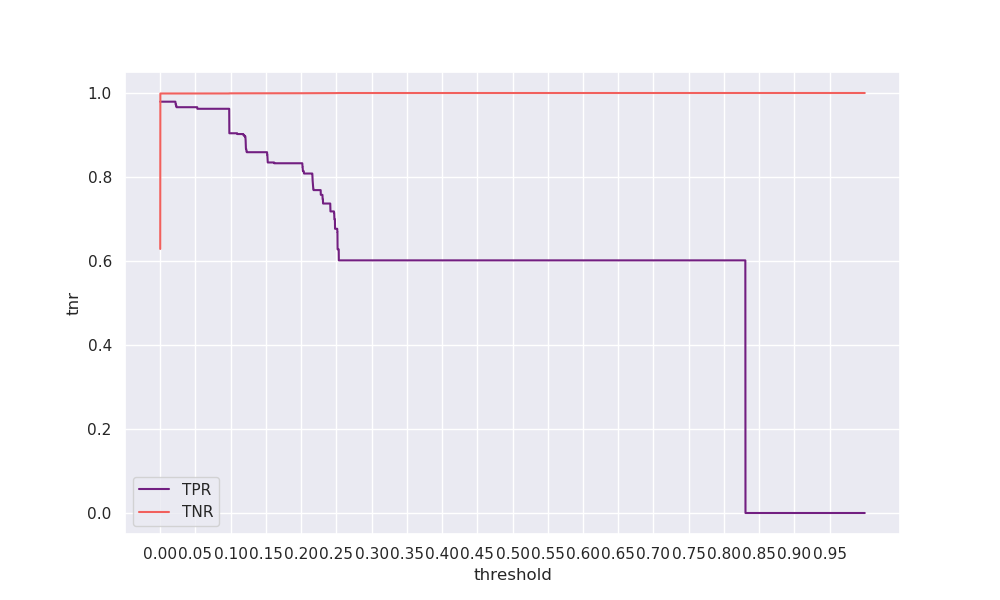

The table this chart was drawn from, first rows:
threshold, tpr, tnr, geometric_mean, arithmetic_mean
0.0, 0.9793, 0.6287, 0.7846, 0.804
0.0001, 0.9793, 0.9988, 0.989, 0.989
0.0002, 0.9793, 0.9988, 0.989, 0.9891
0.0003, 0.9793, 0.9988, 0.989, 0.9891
0.0004, 0.9793, 0.9988, 0.989, 0.9891
0.0005, 0.9793, 0.9988, 0.989, 0.9891
0.0006, 0.9793, 0.9988, 0.989, 0.9891
0.0007, 0.9793, 0.9988, 0.989, 0.9891
0.0008, 0.9793, 0.9988, 0.989, 0.9891
0.0009, 0.9793, 0.9988, 0.989, 0.9891
0.001, 0.9793, 0.9988, 0.989, 0.9891
0.0011, 0.9793, 0.9988, 0.989, 0.9891
0.0012, 0.9793, 0.9988, 0.989, 0.9891
0.0013, 0.9793, 0.9988, 0.989, 0.9891
0.0014, 0.9793, 0.9988, 0.989, 0.9891
0.0015, 0.9793, 0.9988, 0.989, 0.9891
0.0016, 0.9793, 0.9988, 0.989, 0.9891
0.0017, 0.9793, 0.9988, 0.989, 0.9891
0.0018, 0.9793, 0.9988, 0.989, 0.9891
0.0019, 0.9793, 0.9988, 0.989, 0.9891
0.002, 0.9793, 0.9988, 0.989, 0.9891
0.0021, 0.9793, 0.9988, 0.989, 0.9891
0.0022, 0.9793, 0.9988, 0.989, 0.9891
0.0023, 0.9793, 0.9988, 0.989, 0.9891
0.0024, 0.9793, 0.9988, 0.989, 0.9891
0.0025, 0.9793, 0.9988, 0.989, 0.9891
0.0026, 0.9793, 0.9988, 0.989, 0.9891
0.0027, 0.9793, 0.9988, 0.989, 0.9891
0.0028, 0.9793, 0.9988, 0.989, 0.9891
0.0029, 0.9793, 0.9988, 0.989, 0.9891
0.003, 0.9793, 0.9988, 0.989, 0.9891
0.0031, 0.9793, 0.9988, 0.989, 0.9891
0.0032, 0.9793, 0.9988, 0.989, 0.9891
0.0033, 0.9793, 0.9988, 0.989, 0.9891
0.0034, 0.9793, 0.9988, 0.989, 0.9891
0.0035, 0.9793, 0.9988, 0.989, 0.9891
0.0036, 0.9793, 0.9988, 0.989, 0.9891
0.0037, 0.9793, 0.9988, 0.989, 0.9891
0.0038, 0.9793, 0.9988, 0.989, 0.9891
0.0039, 0.9793, 0.9988, 0.989, 0.9891
0.004, 0.9793, 0.9988, 0.989, 0.9891
0.0041, 0.9793, 0.9988, 0.989, 0.9891
0.0042, 0.9793, 0.9988, 0.989, 0.9891
0.0043, 0.9793, 0.9988, 0.989, 0.9891
0.0044, 0.9793, 0.9988, 0.989, 0.9891
0.0045, 0.9793, 0.9988, 0.989, 0.9891
0.0046, 0.9793, 0.9988, 0.989, 0.9891
0.0047, 0.9793, 0.9988, 0.989, 0.9891
0.0048, 0.9793, 0.9988, 0.989, 0.9891
0.0049, 0.9793, 0.9988, 0.989, 0.9891
0.005, 0.9793, 0.9988, 0.989, 0.9891
0.0051, 0.9793, 0.9988, 0.989, 0.9891
0.0052, 0.9793, 0.9988, 0.989, 0.9891
0.0053, 0.9793, 0.9988, 0.989, 0.9891
0.0054, 0.9793, 0.9988, 0.989, 0.9891
0.0055, 0.9793, 0.9988, 0.989, 0.9891
0.0056, 0.9793, 0.9988, 0.989, 0.9891
0.0057, 0.9793, 0.9988, 0.989, 0.9891
0.0058, 0.9793, 0.9988, 0.989, 0.9891
0.0059, 0.9793, 0.9988, 0.989, 0.9891
... 9,940 more rows
